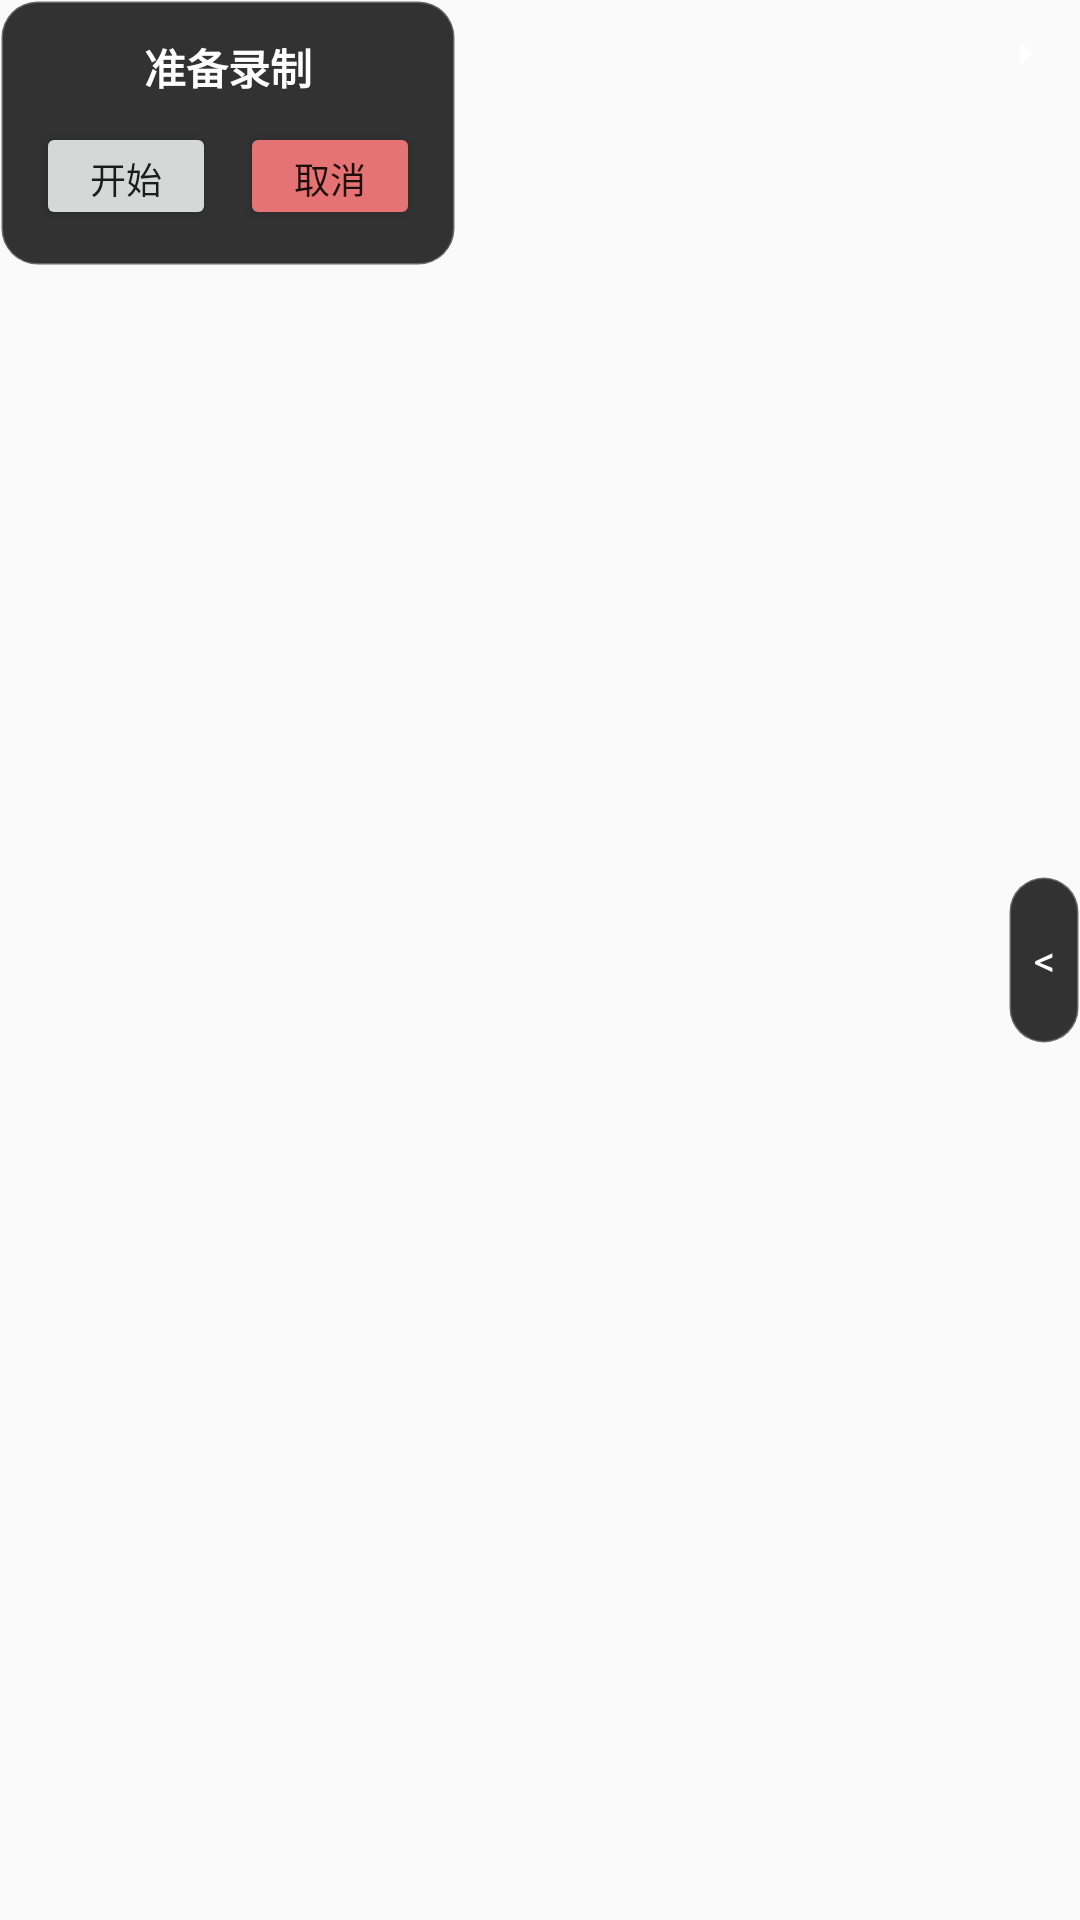

Write the Android layout XML for this screen, with the resource values it uses.
<!-- AndroidManifest.xml: application theme Theme.ScreenPalAndroid -->
<!-- res/layout/floating_recording_control.xml -->
<?xml version="1.0" encoding="utf-8"?>
<FrameLayout xmlns:android="http://schemas.android.com/apk/res/android"
    xmlns:app="http://schemas.android.com/apk/res-auto"
    android:layout_width="wrap_content"
    android:layout_height="wrap_content">

    <LinearLayout
        android:id="@+id/contentContainer"
        android:layout_width="wrap_content"
        android:layout_height="wrap_content"
        android:orientation="vertical"
        android:background="@drawable/recording_control_bg"
        android:padding="12dp"
        android:gravity="center">

        
        <LinearLayout
            android:id="@+id/layoutReady"
            android:layout_width="wrap_content"
            android:layout_height="wrap_content"
            android:orientation="vertical"
            android:gravity="center">

            <TextView
                android:layout_width="wrap_content"
                android:layout_height="wrap_content"
                android:text="准备录制"
                android:textColor="@android:color/white"
                android:textSize="14sp"
                android:textStyle="bold"
                android:layout_marginBottom="8dp" />

            
            <LinearLayout
                android:layout_width="wrap_content"
                android:layout_height="wrap_content"
                android:orientation="horizontal"
                android:gravity="center">

                <Button
                    android:id="@+id/btnStart"
                    android:layout_width="wrap_content"
                    android:layout_height="36dp"
                    android:text="开始"
                    android:textSize="12sp"
                    android:minWidth="60dp"
                    android:paddingStart="12dp"
                    android:paddingEnd="12dp"
                    android:layout_marginEnd="8dp" />

                <Button
                    android:id="@+id/btnCancelReady"
                    android:layout_width="wrap_content"
                    android:layout_height="36dp"
                    android:text="取消"
                    android:textSize="12sp"
                    android:minWidth="60dp"
                    android:paddingStart="12dp"
                    android:paddingEnd="12dp"
                    android:backgroundTint="#E57373" />
            </LinearLayout>
        </LinearLayout>

        
        <LinearLayout
            android:id="@+id/layoutRecording"
            android:layout_width="wrap_content"
            android:layout_height="wrap_content"
            android:orientation="vertical"
            android:gravity="center"
            android:visibility="gone">

            <TextView
                android:id="@+id/tvDuration"
                android:layout_width="wrap_content"
                android:layout_height="wrap_content"
                android:text="00:00"
                android:textSize="16sp"
                android:textStyle="bold"
                android:textColor="@android:color/white"
                android:layout_marginBottom="4dp" />

            <TextView
                android:id="@+id/tvActionCount"
                android:layout_width="wrap_content"
                android:layout_height="wrap_content"
                android:text="0步"
                android:textSize="12sp"
                android:textColor="@android:color/white"
                android:layout_marginBottom="8dp" />

            <CheckBox
                android:id="@+id/checkboxBatchMultiTap"
                android:layout_width="wrap_content"
                android:layout_height="wrap_content"
                android:text="多指批量录制"
                android:textSize="12sp"
                android:textColor="@android:color/white"
                android:layout_marginBottom="8dp" />

            
            <LinearLayout
                android:layout_width="wrap_content"
                android:layout_height="wrap_content"
                android:orientation="horizontal"
                android:gravity="center">

                <Button
                    android:id="@+id/btnStop"
                    android:layout_width="wrap_content"
                    android:layout_height="36dp"
                    android:text="完成"
                    android:textSize="12sp"
                    android:minWidth="60dp"
                    android:paddingStart="12dp"
                    android:paddingEnd="12dp"
                    android:layout_marginEnd="8dp" />

                <Button
                    android:id="@+id/btnCancel"
                    android:layout_width="wrap_content"
                    android:layout_height="36dp"
                    android:text="取消"
                    android:textSize="12sp"
                    android:minWidth="60dp"
                    android:paddingStart="12dp"
                    android:paddingEnd="12dp"
                    android:backgroundTint="#E57373" />
            </LinearLayout>
        </LinearLayout>

    </LinearLayout>

    <ImageView
        android:id="@+id/recordingHandle"
        android:layout_width="24dp"
        android:layout_height="24dp"
        android:layout_gravity="end|top"
        android:src="@drawable/recording_handle_icon"
        android:contentDescription="收起"
        app:tint="@android:color/white"
        android:padding="4dp"
        android:layout_marginTop="6dp"
        android:layout_marginEnd="6dp" />

    <TextView
        android:id="@+id/recordingHandleCollapsed"
        android:layout_width="24dp"
        android:layout_height="56dp"
        android:layout_gravity="end|center_vertical"
        android:background="@drawable/recording_control_bg"
        android:gravity="center"
        android:text="&#60;"
        android:textColor="@android:color/white"
        android:textSize="14sp" />

</FrameLayout>
<!-- resources referenced by this layout -->
<resources>
  <!-- drawable recording_control_bg (drawable) -->
  <?xml version="1.0" encoding="utf-8"?>
  <shape xmlns:android="http://schemas.android.com/apk/res/android"
      android:shape="rectangle">
      
      <solid android:color="#CC000000" />
      
      <corners android:radius="12dp" />
      
      <stroke
          android:width="1dp"
          android:color="#44FFFFFF" />
  </shape>
  <!-- drawable recording_handle_icon (drawable) -->
  <?xml version="1.0" encoding="utf-8"?>
  <vector xmlns:android="http://schemas.android.com/apk/res/android"
      android:width="24dp"
      android:height="24dp"
      android:viewportWidth="24"
      android:viewportHeight="24">
      <path
          android:fillColor="#FFFFFFFF"
          android:pathData="M9,6 L15,12 L9,18 Z" />
  </vector>
  <style name="Theme.ScreenPalAndroid" parent="Theme.AppCompat.Light.NoActionBar" />
</resources>
